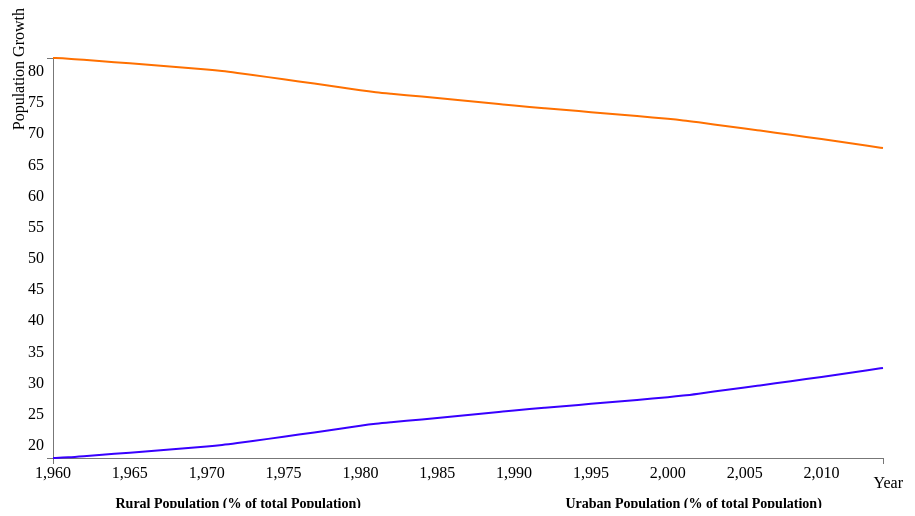
D3 v3 page, settled after 360 driven frames (6 s of simulated time); the page loaded 1 data file(s).



            var data;
            function InitChart() {
                d3.json("multiSeriesLine.json", function(jsonData) {
                    data = jsonData;
                    var dataGroup = d3.nest()
                        .key(function(d) {
                            return d.Client;
                        })
                        .entries(data);

                    console.log(JSON.stringify(dataGroup));
                    console.log(".entries(data)", data);
                    var color = d3.scale.category10();
                    var vis = d3.select("#visualisation"),
                        WIDTH = 900,
                        HEIGHT = 500,
                        MARGINS = {
                            top: 50,
                            right: 20,
                            bottom: 50,
                            left: 50
                        },
                        lSpace = WIDTH / dataGroup.length;
                        xScale = d3.scale.linear().range([MARGINS.left, WIDTH - MARGINS.right]).domain([d3.min(data, function(d) {
                            return d.Year;
                        }), d3.max(data, function(d) {
                            return d.Year;
                        })]),
                        yScale = d3.scale.linear().range([HEIGHT - MARGINS.top, MARGINS.bottom]).domain([d3.min(data, function(d) {
                            return d.Growth;
                        }), d3.max(data, function(d) {
                            return d.Growth;
                        })]),
                        xAxis = d3.svg.axis()
                        .scale(xScale),
                        yAxis = d3.svg.axis()
                        .scale(yScale)
                        .orient("left");

                    vis.append("svg:g")
                        .attr("class", "x axis")
                        .attr("transform", "translate(0," + (HEIGHT - MARGINS.bottom) + ")")
                        .call(xAxis)
                        .append("text")
                        .attr("x", 900)
                        .attr("y", 30)
                        .style("text-anchor", "end")
                        .text("Year");

                    vis.append("svg:g")
                        .attr("class", "y axis")
                        .attr("transform", "translate(" + (MARGINS.left) + ",0)")
                        .call(yAxis)
                        .append("text")
                        .attr("transform", "rotate(-90)")
                        .attr("y", 6)
                        .attr("dy", ".71em")
                        .attr("y", -40)
                        .style("text-anchor", "end")
                        .text("Population Growth");

                    var lineGen = d3.svg.line()
                        .x(function(d) {
                            return xScale(d.Year);
                        })
                        .y(function(d) {
                            return yScale(d.Growth);
                        })
                        .interpolate("basis");
                    dataGroup.forEach(function(d, i) {
                        vis.append('svg:path')
                            .attr('d', lineGen(d.values))
                            .attr('stroke', function(d, j) {
                                return "hsl(" + Math.random() * 360 + ",100%,50%)";
                            })
                            .attr('stroke-width', 2)
                            .attr('id', 'line_' + d.key)
                            .attr('fill', 'none');

                        vis.append("text")
                            .attr("x", (lSpace / 4) + i * lSpace)
                            .attr("y", HEIGHT)
                            .style("fill", "black")
                            .attr("class", "legend")
                            .on('click', function() {
                                var active = d.active ? false : true;
                                var opacity = active ? 0 : 1;
                                d3.select("#line_" + d.key).style("opacity", opacity);
                                d.active = active;
                            })
                            .text(d.key);
                    });
                });
            }
            InitChart();
            

### data: multiSeriesLine.json
[
 {
  "Year": 1960,
  "Client": "Rural Population (% of total Population)",
  "Growth": "82.08"
 },
 {
  "Year": 1960,
  "Client": "Uraban Population (% of total Population…",
  "Growth": "17.92"
 },
 {
  "Year": 1961,
  "Client": "Rural Population (% of total Population)",
  "Growth": "81.97"
 },
 {
  "Year": 1961,
  "Client": "Uraban Population (% of total Population…",
  "Growth": "18.03"
 },
 {
  "Year": 1962,
  "Client": "Rural Population (% of total Population)",
  "Growth": "81.78"
 },
 {
  "Year": 1962,
  "Client": "Uraban Population (% of total Population…",
  "Growth": "18.22"
 },
 {
  "Year": 1963,
  "Client": "Rural Population (% of total Population)",
  "Growth": "81.59"
 },
 {
  "Year": 1963,
  "Client": "Uraban Population (% of total Population…",
  "Growth": "18.41"
 },
 "... 102 more items"
]